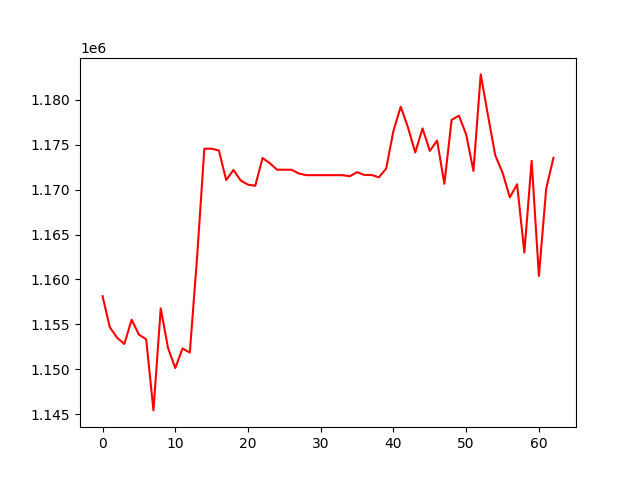

The data file committed next to this chart (first rows):
, 0
0, 1158135
1, 1154681
2, 1153512
3, 1152821
4, 1155521
5, 1153867
6, 1153338
7, 1145422
8, 1156783
9, 1152379
10, 1150140
11, 1152322
12, 1151860
13, 1162498
14, 1174556
15, 1174564
16, 1174367
17, 1171072
18, 1172192
19, 1171020
20, 1170561
21, 1170434
22, 1173524
23, 1172947
24, 1172222
25, 1172222
26, 1172222
27, 1171798
28, 1171618
29, 1171618
30, 1171618
31, 1171618
32, 1171618
33, 1171618
34, 1171490
35, 1171953
36, 1171636
37, 1171636
38, 1171382
39, 1172358
40, 1176549
41, 1179243
42, 1176927
43, 1174138
44, 1176821
45, 1174323
46, 1175473
47, 1170660
48, 1177770
49, 1178249
50, 1176146
51, 1172090
52, 1182838
53, 1178261
54, 1173821
55, 1171901
56, 1169155
57, 1170597
58, 1163002
59, 1173209
... 3 more rows
